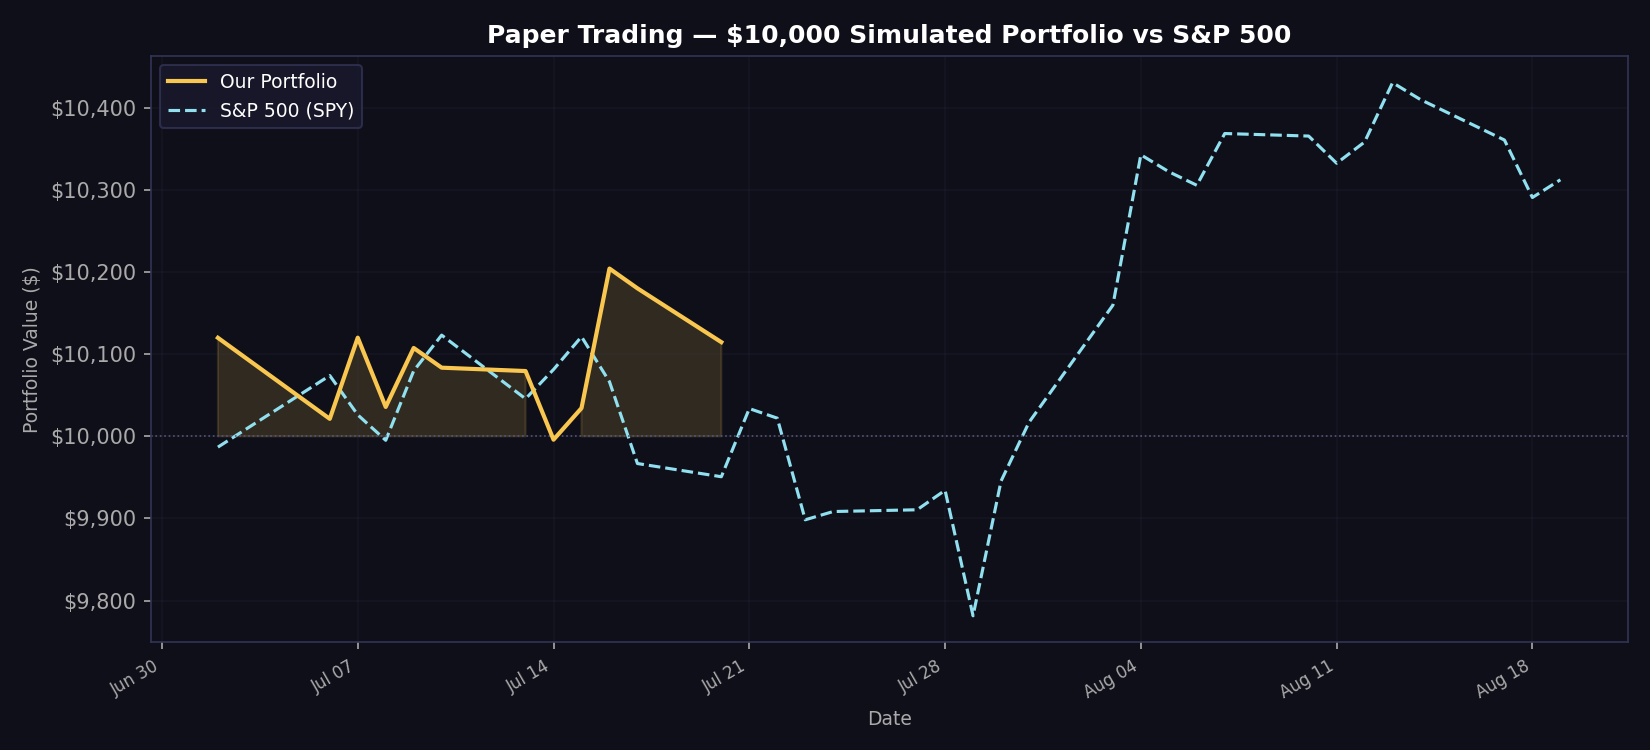

Source data for this figure (header and first rows):
date, portfolio_value, spy_value, daily_return
2026-07-02, 10120, 9987, 0.012
2026-07-06, 10021, 10074, -0.009754
2026-07-07, 10120, 10026, 0.009865
2026-07-08, 10036, 9995, -0.008335
2026-07-09, 10108, 10080, 0.007156
2026-07-10, 10084, 10123, -0.002376
2026-07-13, 10080, 10046, -0.000407
2026-07-14, 9996, 10081, -0.008292
2026-07-15, 10034, 10121, 0.003846
2026-07-16, 10204, 10067, 0.01694
2026-07-17, 10180, 9967, -0.002359
2026-07-20, 10115, 9951, -0.006439
2026-07-21, , 10034, 
2026-07-22, , 10022, 
2026-07-23, , 9898, 
2026-07-24, , 9908, 0.01294
2026-07-27, , 9911, 0.005628
2026-07-28, , 9934, 0.01546
2026-07-29, , 9781, -0.00471
2026-07-30, , 9945, -0.01597
2026-07-31, , 10017, 
2026-08-03, , 10160, 
2026-08-04, , 10343, 0.01022
2026-08-05, , 10322, -0.001263
2026-08-06, , 10306, 0.004777
2026-08-07, , 10369, 0.0173
2026-08-10, , 10366, -0.003857
2026-08-11, , 10333, -0.003023
2026-08-12, , 10358, -0.009386
2026-08-13, , 10431, -0.01023
2026-08-14, , 10410, -0.002145
2026-08-17, , 10361, -0.004449
2026-08-18, , 10291, 0.007762
2026-08-19, , 10312, 0.03274
